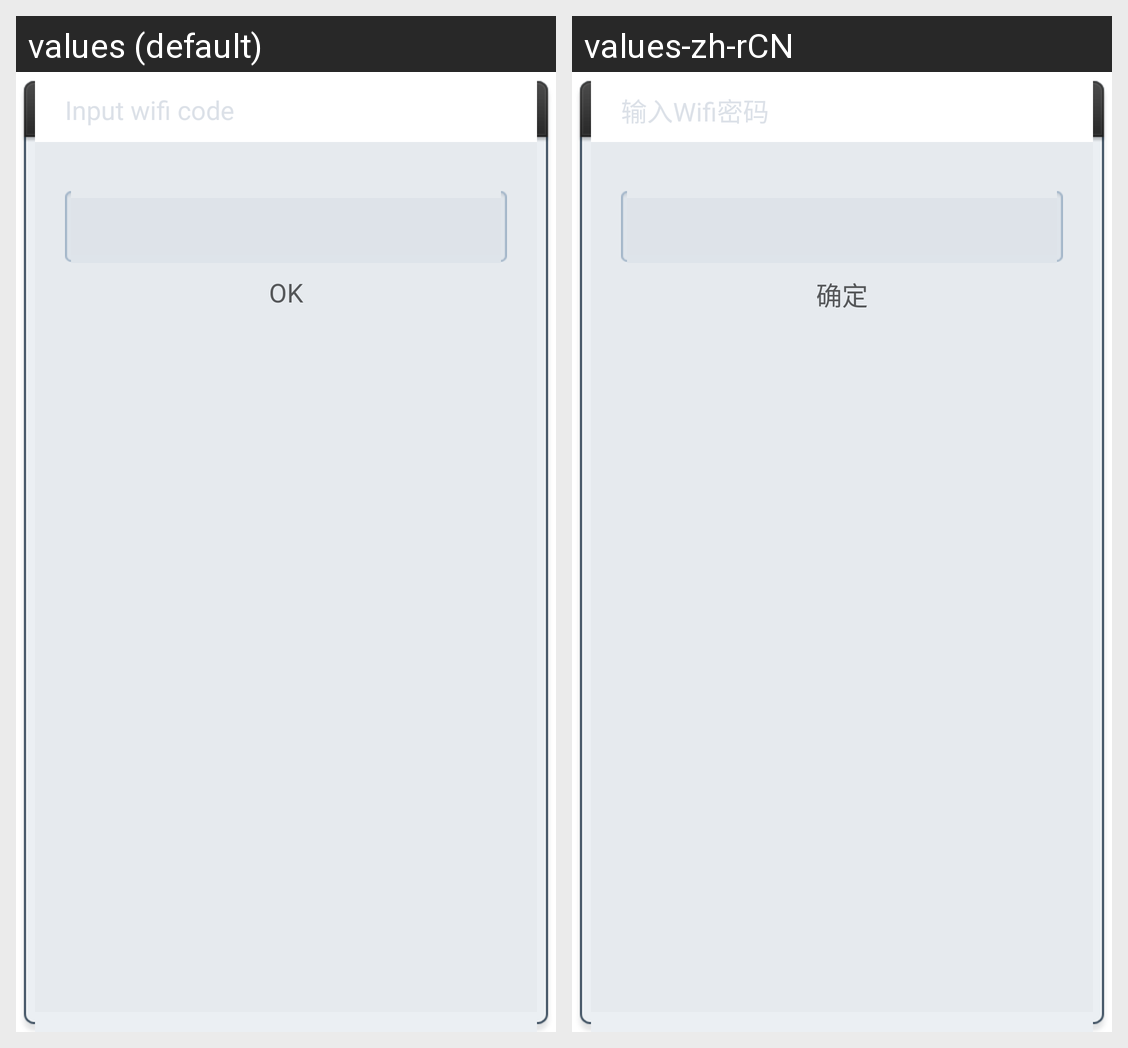

The Android screen above is rendered under two locales of the same app. Produce the string resources it draws, with the default and per-locale values.
Android screen res/layout/dialog_ssid_and_pwd.xml rendered under 2 locales, left to right: values (default), values-zh-rCN. Device: Nexus 5 (rendered at 1080×1920; each locale shown at half size, 540×960, under a caption strip naming it); theme android:Theme.Light.NoTitleBar.
Strings drawn on this screen, with the default value and each locale's value (text and hints the layout hard-codes, and strings that could not be matched under every locale, appear in the picture but are not listed):

device_config_dlg_ssid_and_pwd_title
  values: Input wifi code
  values-zh-rCN: 输入Wifi密码

device_config_dlg_ok
  values: OK
  values-zh-rCN: 确定
